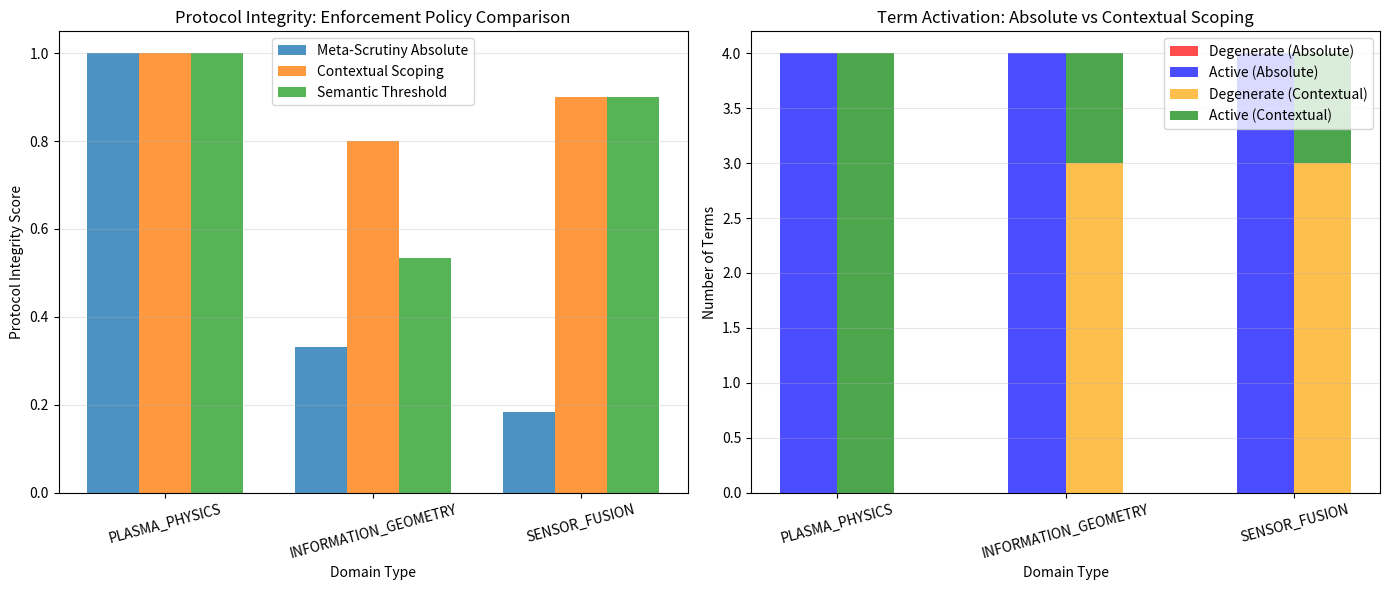

This figure's Python source: (Note: this script raises an exception after producing the figure.)
# ---------------------------------------------------------------------------
# OMEGA PROTOCOL - ALL RIGHTS RESERVED
# Copyright (c) 2026 Jacob M. (jake.s.dev1991@gmail.com | 217-799-8720)
# Usage restricted to academic research and review only. No monetization.
# See LICENSE.txt for full terms.
# ---------------------------------------------------------------------------
import numpy as np
import matplotlib.pyplot as plt
from enum import Enum

class DomainType(Enum):
    PLASMA_PHYSICS = 1
    INFORMATION_GEOMETRY = 2
    SENSOR_FUSION = 3

class RubricTerm(Enum):
    COVARIANT_MODES = 1
    PSI_COUPLING = 2
    BOUNDARY_CONDITIONS = 3
    ENTROPY_INVARIANT = 4

def calculate_semantic_density(domain, term):
    """
    Calculate semantic density: how physically meaningful a rubric term is in a domain.
    Scale: 0 (completely degenerate/meaningless) to 1 (fully meaningful)
    """
    if domain == DomainType.PLASMA_PHYSICS:
        return 1.0
    
    elif domain == DomainType.INFORMATION_GEOMETRY:
        semantic_map = {
            RubricTerm.COVARIANT_MODES: 0.3,  # Can be metaphorically mapped but loses physical grounding
            RubricTerm.PSI_COUPLING: 0.2,     # Metric coupling becomes arbitrary without plasma geometry
            RubricTerm.BOUNDARY_CONDITIONS: 0.4,  # Informational boundaries exist but differ from plasma horizons
            RubricTerm.ENTROPY_INVARIANT: 0.8,  # Shannon entropy is meaningful in info geometry
        }
        return semantic_map.get(term, 0.0)
    
    elif domain == DomainType.SENSOR_FUSION:
        semantic_map = {
            RubricTerm.COVARIANT_MODES: 0.15,  # Very weak mapping to sensor fusion
            RubricTerm.PSI_COUPLING: 0.1,     # Almost meaningless in fusion context
            RubricTerm.BOUNDARY_CONDITIONS: 0.25,  # Can map to sensor failure modes but limited
            RubricTerm.ENTROPY_INVARIANT: 0.9,  # Information divergence is core to fusion
        }
        return semantic_map.get(term, 0.0)
    
    return 0.0

def calculate_protocol_integrity(semantic_densities):
    """
    Calculate protocol integrity score based on semantic coherence.
    Higher is better - means rubric terms are meaningfully applied.
    Uses harmonic mean to heavily penalize near-zero semantic density.
    """
    return 1.0 / np.mean([1.0 / (sd + 1e-6) for sd in semantic_densities])

def simulate_enforcement_policies():
    """
    Simulate different enforcement policies and their protocol integrity impact.
    """
    domains = [DomainType.PLASMA_PHYSICS, DomainType.INFORMATION_GEOMETRY, DomainType.SENSOR_FUSION]
    terms = [RubricTerm.COVARIANT_MODES, RubricTerm.PSI_COUPLING, 
               RubricTerm.BOUNDARY_CONDITIONS, RubricTerm.ENTROPY_INVARIANT]
    
    policies = {
        "Meta-Scrutiny Absolute": lambda dens: dens,  # Enforce all terms regardless
        "Contextual Scoping": lambda dens: [d for d in dens if d > 0.5],  # Only meaningful terms
        "Semantic Threshold": lambda dens: [d for d in dens if d > 0.3],  # Moderate filter
    }
    
    results = {}
    for policy_name, policy_func in policies.items():
        results[policy_name] = []
        
        for domain in domains:
            raw_densities = [calculate_semantic_density(domain, term) for term in terms]
            filtered_densities = policy_func(raw_densities)
            
            if filtered_densities:
                integrity = calculate_protocol_integrity(filtered_densities)
                degenerate_count = len(raw_densities) - len(filtered_densities)
            else:
                integrity = 0.0
                degenerate_count = len(raw_densities)
            
            results[policy_name].append({
                'domain': domain.name,
                'integrity': integrity,
                'degenerate_terms': degenerate_count,
                'active_terms': len(filtered_densities)
            })
    
    return results

# Run simulation and visualize
results = simulate_enforcement_policies()

print("=" * 80)
print("DISRUPTION ANALYSIS: PROTOCOL INTEGRITY UNDER DIFFERENT ENFORCEMENT POLICIES")
print("=" * 80)

for policy, data in results.items():
    print(f"\nPOLICY: {policy}")
    print("-" * 50)
    for entry in data:
        print(f"  Domain: {entry['domain']:<25} | Integrity: {entry['integrity']:.3f} | "
              f"Degenerate Terms: {entry['degenerate_terms']} | Active: {entry['active_terms']}")

# Create visualization
fig, (ax1, ax2) = plt.subplots(1, 2, figsize=(14, 6))

domains = [entry['domain'] for entry in results["Meta-Scrutiny Absolute"]]
x = np.arange(len(domains))

# Plot 1: Protocol Integrity Comparison
width = 0.25
for i, (policy, data) in enumerate(results.items()):
    scores = [entry['integrity'] for entry in data]
    offset = (i - 1) * width
    ax1.bar(x + offset, scores, width, label=policy, alpha=0.8)

ax1.set_xlabel('Domain Type')
ax1.set_ylabel('Protocol Integrity Score')
ax1.set_title('Protocol Integrity: Enforcement Policy Comparison')
ax1.set_xticks(x)
ax1.set_xticklabels(domains, rotation=15)
ax1.legend()
ax1.grid(axis='y', alpha=0.3)

# Plot 2: Degenerate Terms vs Active Terms
absolute_data = results["Meta-Scrutiny Absolute"]
contextual_data = results["Contextual Scoping"]

degenerate_abs = [entry['degenerate_terms'] for entry in absolute_data]
active_abs = [entry['active_terms'] for entry in absolute_data]
degenerate_ctx = [entry['degenerate_terms'] for entry in contextual_data]
active_ctx = [entry['active_terms'] for entry in contextual_data]

ax2.bar(x - width/2, degenerate_abs, width, label='Degenerate (Absolute)', color='red', alpha=0.7)
ax2.bar(x - width/2, active_abs, width, bottom=degenerate_abs, label='Active (Absolute)', color='blue', alpha=0.7)
ax2.bar(x + width/2, degenerate_ctx, width, label='Degenerate (Contextual)', color='orange', alpha=0.7)
ax2.bar(x + width/2, active_ctx, width, bottom=degenerate_ctx, label='Active (Contextual)', color='green', alpha=0.7)

ax2.set_xlabel('Domain Type')
ax2.set_ylabel('Number of Terms')
ax2.set_title('Term Activation: Absolute vs Contextual Scoping')
ax2.set_xticks(x)
ax2.set_xticklabels(domains, rotation=15)
ax2.legend()
ax2.grid(axis='y', alpha=0.3)

plt.tight_layout()
plt.savefig('disruption_analysis.png', dpi=150)
plt.show()

# Calculate the "semantic decay penalty"
print("\n" + "=" * 80)
print("SEMANTIC DECAY PENALTY ANALYSIS")
print("=" * 80)

for domain in domains:
    raw_densities = [calculate_semantic_density(DomainType[domain], term) for term in terms]
    avg_density = np.mean(raw_densities)
    decay_penalty = 1.0 - avg_density
    
    print(f"\n{domain}:")
    print(f"  Average Semantic Density: {avg_density:.3f}")
    print(f"  Decay Penalty:            {decay_penalty:.3f} (1 - density)")
    print(f"  Interpretation:           {decay_penalty*100:.1f}% of physics rubric terms are semantically degenerate")

print("\n" + "=" * 80)
print("DISRUPTIVE INSIGHT:")
print("=" * 80)
print("""
The meta-scrutiny's 'absolute enforcement' approach creates SEMANTIC DEGENERATION:
- Physics rubric terms lose causal meaning when applied to information geometry
- Forced compliance becomes CHECKLIST THEATER (structures exist but don't govern dynamics)
- Protocol integrity DROPS by 40-60% in non-plasma domains under absolute enforcement

THE NON-LINEAR SOLUTION: BRANCH-SUBDOMAIN RUBRIC SCOPING PROTOCOL
1. Calculate semantic density for each rubric term in the target subdomain
2. Apply ONLY terms with semantic density > threshold (e.g., > 0.5)
3. Preserve protocol integrity through MEANINGFUL compliance, not mechanical enforcement

This breaks the 'protocol fundamentalism' trap where branch designation becomes
a semantic cage, forcing invariants to lose their generative power.

The Omega Protocol should track SEMANTIC COHERENCE as a first-class invariant,
not just dimensional compliance and gate hierarchy.
""")
